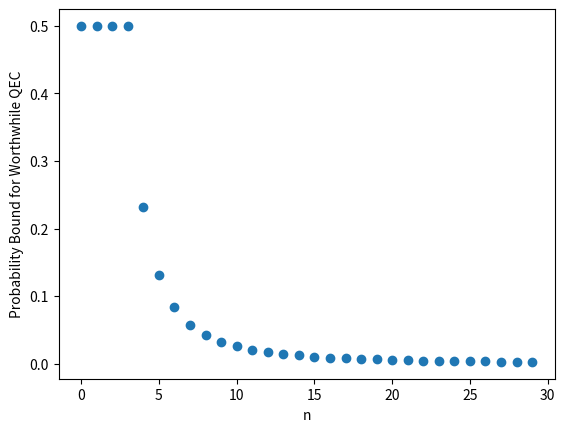

Write the Python code that produced this figure.
#%%
from scipy.special import comb
import matplotlib.pyplot as plt


def worth_it(p, n):
    # no_error_prob = (1 - p) ** n
    # one_error_probs = n * p * (1 - p) ** (n - 1)
    more_than_one_error_probs = 0
    for j in range(2, n + 1):  # j is number of errors
        more_than_one_error_probs += comb(n, j) * p ** j * (1 - p) ** (n - j)
    return more_than_one_error_probs < p


def find_upper_p(n):
    step_size = 1e-4
    p = 0.5
    while not worth_it(p, n):
        p -= step_size
    return p


#%%
print(worth_it(0.4, 3))

#%% Find upper p for which it is worth using an n rep code
# print(valid(0.2, 3))

data = {"n": [], "p_bound": []}
for n in range(30):
    data["n"].append(n)
    data["p_bound"].append(find_upper_p(n))
    print(str(n) + ": " + str(data["p_bound"][-1]))
# %% Plot

plt.figure()
plt.scatter(data["n"], data["p_bound"])
plt.xlabel("n")
plt.ylabel("Probability Bound for Worthwhile QEC")
plt.savefig("prob_bound.png")
# %%
